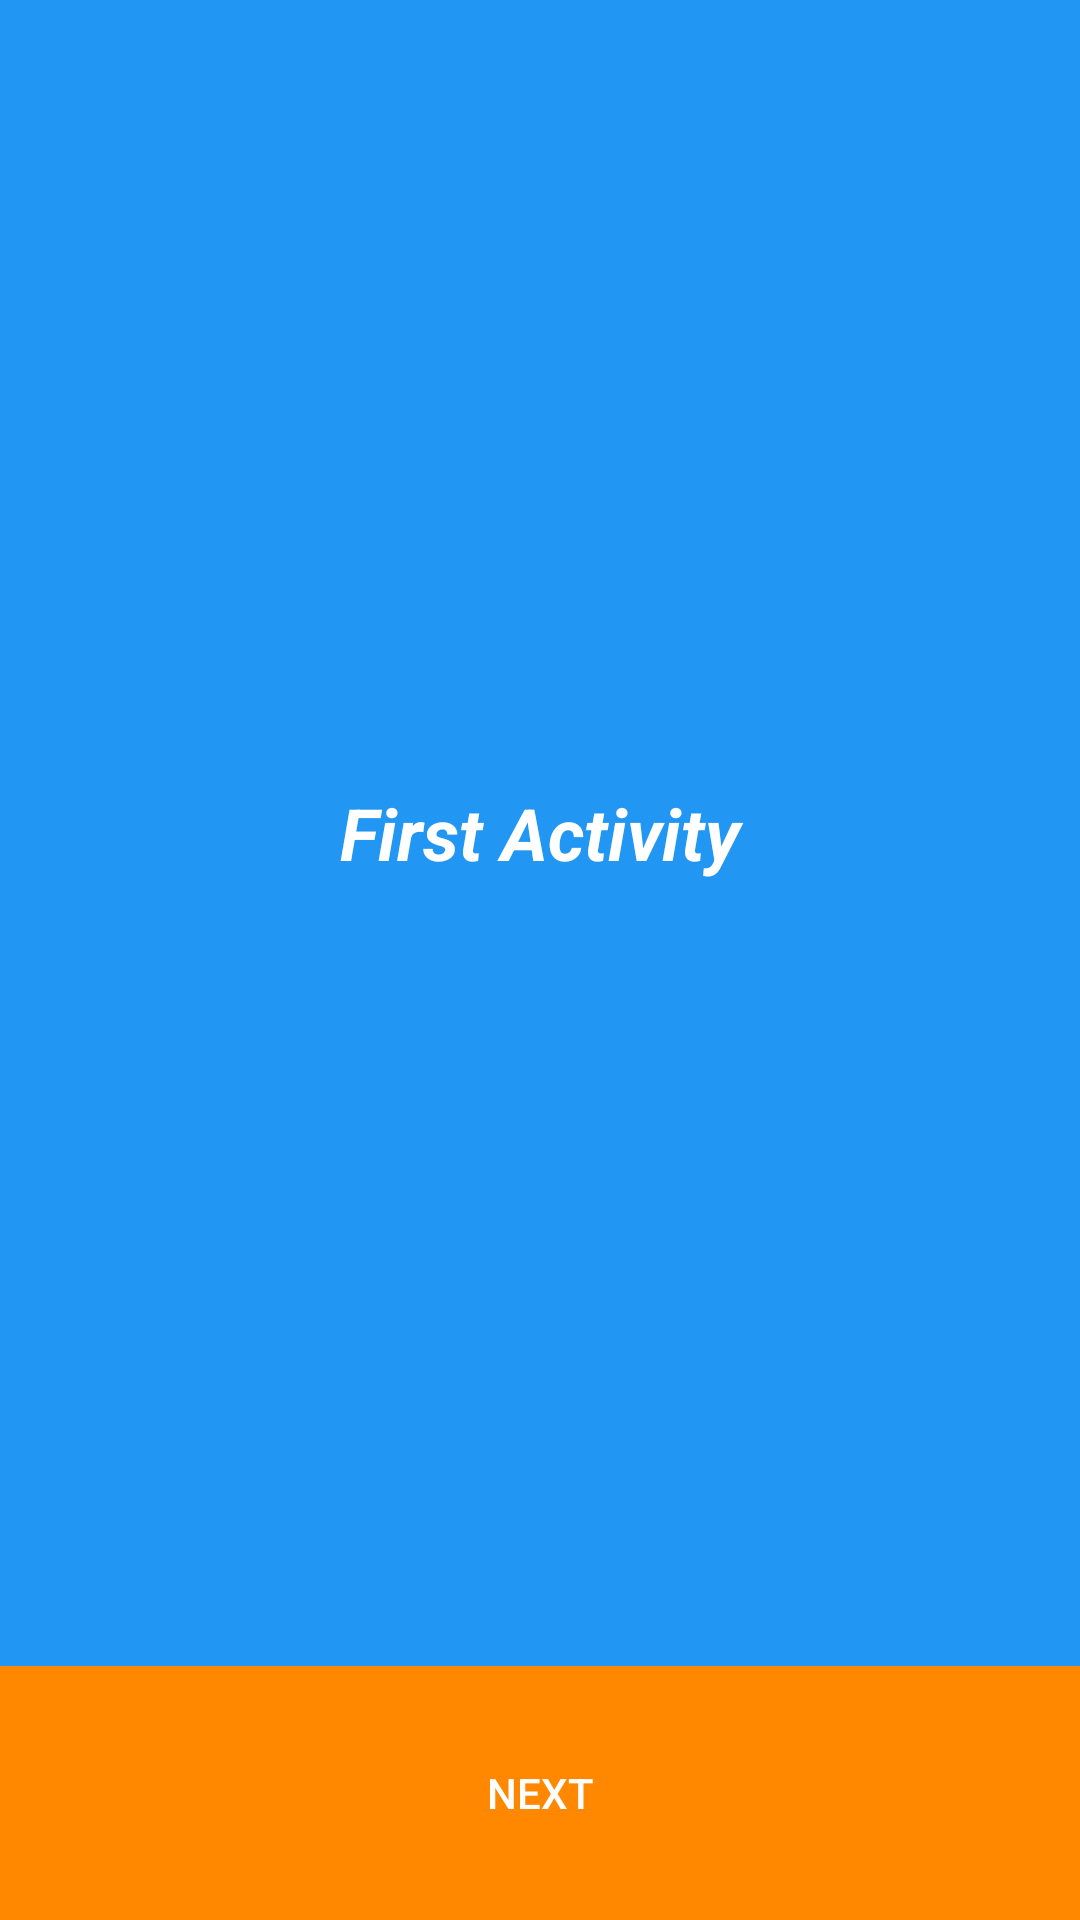

Reconstruct the res/layout file that produces this screen, plus the resources it refers to.
<!-- AndroidManifest.xml: application theme AppTheme -->
<!-- res/layout/content_main.xml -->
<?xml version="1.0" encoding="utf-8"?>
<androidx.constraintlayout.widget.ConstraintLayout xmlns:android="http://schemas.android.com/apk/res/android"
    xmlns:app="http://schemas.android.com/apk/res-auto"
    xmlns:tools="http://schemas.android.com/tools"
    android:layout_width="match_parent"
    android:layout_height="match_parent"
    android:backgroundTint="#673AB7"
    app:layout_behavior="@string/appbar_scrolling_view_behavior"
    tools:context=".MainActivity"
    tools:showIn="@layout/activity_main">

    <TextView
        android:id="@+id/textView"
        android:layout_width="0dp"
        android:layout_height="0dp"
        android:background="#2196F3"
        android:gravity="center"
        android:padding="10dp"
        android:text="@string/first_activity"
        android:textColor="#FFFFFF"
        android:textSize="24sp"
        android:textStyle="bold|italic"
        app:layout_constraintBottom_toTopOf="@+id/relativeContainer"
        app:layout_constraintEnd_toEndOf="parent"
        app:layout_constraintStart_toStartOf="parent"
        app:layout_constraintTop_toTopOf="parent"/>

    <RelativeLayout
        android:id="@+id/relativeContainer"
        android:layout_width="match_parent"
        android:layout_height="wrap_content"
        app:layout_constraintBottom_toBottomOf="parent"
        app:layout_constraintEnd_toEndOf="parent"
        app:layout_constraintHorizontal_bias="0.5"
        app:layout_constraintStart_toStartOf="parent">

        <Button
            android:id="@+id/nextPageButton"
            android:theme="@style/ThemeOverlay.App.ButtonCustom"
            android:enabled="true"
            android:layout_width="match_parent"
            android:layout_height="100dp"
            android:layout_marginBottom="-8dp"
            android:layout_marginTop="-8dp"
            android:layout_marginLeft="-6dp"
            android:layout_marginRight="-6dp"
            android:text="@string/next" />
    </RelativeLayout>


</androidx.constraintlayout.widget.ConstraintLayout>
<!-- resources referenced by this layout -->
<resources>
  <string name="first_activity">First Activity</string>
  <string name="next">Next</string>
  <style name="ThemeOverlay.App.ButtonCustom" parent="">
          // the button Tint color
          <item name="colorAccent">@android:color/holo_orange_dark</item>
          // the disabled Tint color
          <item name="colorButtonNormal">@color/colorGray</item>
          // the disabled Alpha color (0f to 1f)
          <item name="android:disabledAlpha">0.5</item>
          // the ripple color
          <item name="colorControlHighlight">@color/colorWhiteAlpha50</item>
      </style>
  <style name="AppTheme" parent="Theme.AppCompat.Light.DarkActionBar">
          
          <item name="colorPrimary">@color/colorPrimary</item>
          <item name="colorPrimaryDark">@color/colorPrimaryDark</item>
          <item name="colorAccent">@color/colorAccent</item>
          <item name="buttonStyle">@style/Widget.App.ButtonCustom</item>
      </style>
  <color name="colorGray">#9F9F9F</color>
  <color name="colorWhiteAlpha50">#80FFFFFF</color>
  <color name="colorPrimary">#008577</color>
  <color name="colorPrimaryDark">#00574B</color>
  <color name="colorAccent">#D81B60</color>
  <style name="Widget.App.ButtonCustom" parent="Widget.AppCompat.Button.Colored" />
</resources>
